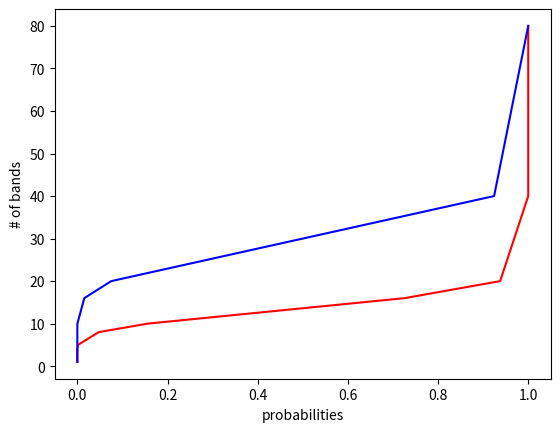

Python code for this plot:
# [redacted]
# Problem Set #2, Question 1

import matplotlib.pyplot as plt

family = (0.2, 0.5, 0.6, 0.25)
n = 80
possibilities = []
for i in range(1, n + 1):
    x = n // i
    if n % i == 0:
        possibilities.append((x, i))
print("%d possible combinations of rows and bands" % len(possibilities))

# Construct F' using the AND-construction on F
# Then F'' using the OR-construction on F'
# for each possible configuration of bands and rows
results = []
for r, b in possibilities:
    f_p = (family[0], family[1], family[2] ** r, family[3] ** r)
    f_pp = (f_p[0], f_p[1], 1 - ((1 - f_p[2]) ** b), 1 - ((1 - f_p[3]) ** b))
    results.append({
        'r': r,
        'b': b,
        'd1': f_pp[0],
        'd2': f_pp[1],
        'p1': f_pp[2],
        'p2': f_pp[3]})
    print("For r=%d, b=%d: F = %s, F' = %s, F'' = %s" % (r, b, family, f_p, f_pp))

b_values = [i['b'] for i in results]
p1_values = [i['p1'] for i in results]
p2_values = [i['p2'] for i in results]
plt.plot(p1_values, b_values, 'r', label='p1')
plt.plot(p2_values, b_values, 'b', label='p2')
plt.ylabel('# of bands')
plt.xlabel('probabilities')
plt.show()
# We see r=4, b=20 maximizes the difference between p1 and p2
